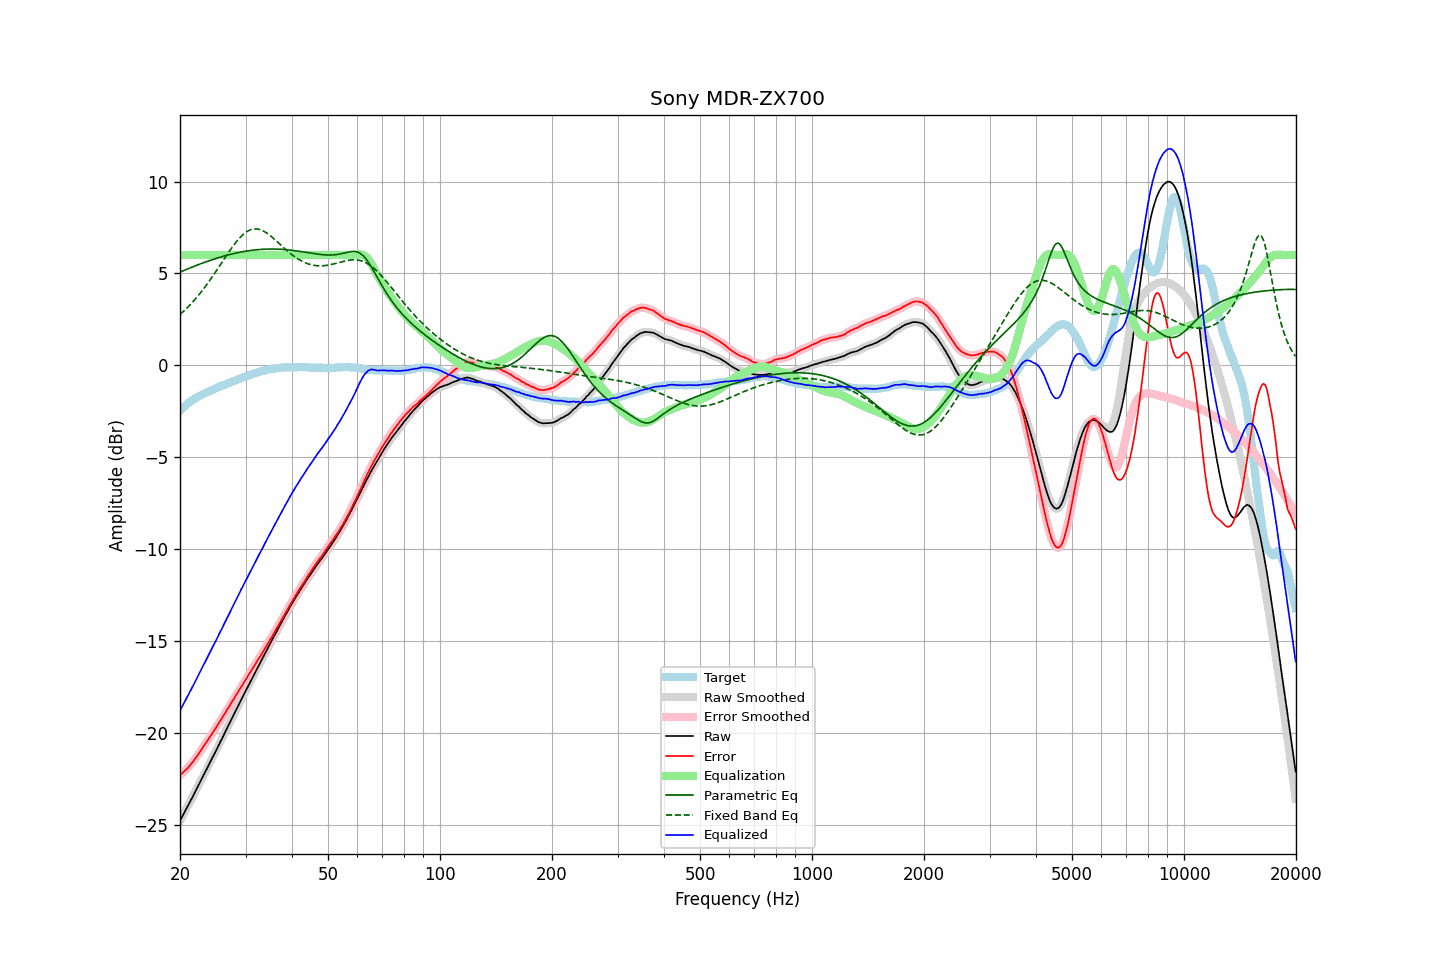

The file beside this chart, header and first rows:
frequency, raw, error, smoothed, error_smoothed, equalization, parametric_eq, fixed_band_eq, equalized_raw, equalized_smoothed, target
20.00, -24.79, -22.31, -24.79, -22.31, 6.00, 5.07, 2.76, -18.79, -18.79, -2.48
20.20, -24.62, -22.23, -24.63, -22.24, 6.00, 5.11, 2.84, -18.62, -18.63, -2.39
20.40, -24.46, -22.16, -24.46, -22.16, 6.00, 5.14, 2.92, -18.46, -18.46, -2.30
20.61, -24.30, -22.06, -24.30, -22.07, 6.00, 5.18, 3.00, -18.30, -18.30, -2.23
20.81, -24.13, -21.99, -24.13, -21.99, 6.00, 5.22, 3.09, -18.13, -18.13, -2.14
21.02, -23.96, -21.90, -23.96, -21.89, 6.00, 5.25, 3.18, -17.96, -17.96, -2.06
21.23, -23.79, -21.79, -23.80, -21.80, 6.00, 5.29, 3.27, -17.79, -17.80, -2.00
21.44, -23.63, -21.69, -23.63, -21.69, 6.00, 5.32, 3.36, -17.63, -17.63, -1.94
21.66, -23.47, -21.59, -23.46, -21.58, 6.00, 5.36, 3.45, -17.47, -17.46, -1.87
21.87, -23.29, -21.47, -23.29, -21.47, 6.00, 5.39, 3.55, -17.29, -17.29, -1.82
22.09, -23.12, -21.35, -23.12, -21.35, 6.00, 5.43, 3.65, -17.12, -17.12, -1.77
22.31, -22.95, -21.23, -22.95, -21.23, 6.00, 5.46, 3.76, -16.95, -16.95, -1.72
22.54, -22.78, -21.10, -22.78, -21.10, 6.00, 5.50, 3.86, -16.78, -16.78, -1.67
22.76, -22.60, -20.97, -22.61, -20.97, 6.00, 5.53, 3.97, -16.60, -16.61, -1.63
22.99, -22.44, -20.84, -22.43, -20.84, 6.00, 5.56, 4.08, -16.44, -16.43, -1.59
23.22, -22.26, -20.70, -22.26, -20.71, 6.00, 5.59, 4.20, -16.26, -16.26, -1.56
23.45, -22.08, -20.58, -22.09, -20.58, 6.00, 5.62, 4.31, -16.08, -16.09, -1.51
23.69, -21.92, -20.45, -21.91, -20.45, 6.00, 5.66, 4.43, -15.92, -15.91, -1.47
23.92, -21.74, -20.32, -21.74, -20.32, 6.00, 5.69, 4.55, -15.74, -15.74, -1.43
24.16, -21.56, -20.19, -21.57, -20.19, 6.00, 5.72, 4.68, -15.56, -15.57, -1.38
24.40, -21.39, -20.06, -21.39, -20.05, 6.00, 5.75, 4.80, -15.39, -15.39, -1.34
24.65, -21.23, -19.92, -21.22, -19.92, 6.00, 5.77, 4.93, -15.23, -15.22, -1.31
24.89, -21.04, -19.77, -21.05, -19.78, 6.00, 5.80, 5.06, -15.04, -15.05, -1.27
25.14, -20.87, -19.64, -20.87, -19.64, 6.00, 5.83, 5.19, -14.87, -14.87, -1.23
25.39, -20.69, -19.50, -20.69, -19.50, 6.00, 5.86, 5.32, -14.69, -14.69, -1.19
25.65, -20.52, -19.37, -20.52, -19.37, 6.00, 5.88, 5.45, -14.52, -14.52, -1.15
25.91, -20.35, -19.23, -20.34, -19.22, 6.00, 5.91, 5.59, -14.35, -14.34, -1.12
26.16, -20.16, -19.08, -20.16, -19.08, 6.00, 5.93, 5.72, -14.16, -14.16, -1.08
26.43, -19.99, -18.94, -19.99, -18.94, 6.00, 5.96, 5.85, -13.99, -13.99, -1.05
26.69, -19.80, -18.79, -19.81, -18.80, 6.00, 5.98, 5.98, -13.80, -13.81, -1.01
26.96, -19.64, -18.66, -19.63, -18.66, 6.00, 6.01, 6.11, -13.64, -13.63, -0.97
27.23, -19.46, -18.51, -19.45, -18.51, 6.00, 6.03, 6.24, -13.46, -13.45, -0.94
27.50, -19.28, -18.37, -19.28, -18.37, 6.00, 6.05, 6.37, -13.28, -13.28, -0.90
27.77, -19.09, -18.22, -19.10, -18.22, 6.00, 6.07, 6.49, -13.09, -13.10, -0.87
28.05, -18.92, -18.09, -18.92, -18.08, 6.00, 6.09, 6.60, -12.92, -12.92, -0.84
28.33, -18.74, -17.93, -18.75, -17.94, 6.00, 6.11, 6.72, -12.74, -12.75, -0.82
28.62, -18.58, -17.80, -18.57, -17.79, 6.00, 6.13, 6.82, -12.58, -12.57, -0.78
28.90, -18.39, -17.66, -18.39, -17.65, 6.00, 6.15, 6.92, -12.39, -12.39, -0.74
29.19, -18.21, -17.51, -18.22, -17.51, 6.00, 6.16, 7.01, -12.21, -12.22, -0.71
29.48, -18.04, -17.38, -18.04, -17.37, 6.00, 6.18, 7.10, -12.04, -12.04, -0.66
29.78, -17.87, -17.23, -17.87, -17.23, 6.00, 6.20, 7.17, -11.87, -11.87, -0.64
30.08, -17.70, -17.09, -17.70, -17.10, 6.00, 6.21, 7.24, -11.70, -11.70, -0.60
30.38, -17.53, -16.95, -17.53, -16.95, 6.00, 6.23, 7.29, -11.53, -11.53, -0.57
30.68, -17.35, -16.82, -17.36, -16.82, 6.00, 6.24, 7.34, -11.35, -11.36, -0.53
30.99, -17.19, -16.67, -17.19, -16.68, 6.00, 6.25, 7.38, -11.19, -11.19, -0.52
31.30, -17.02, -16.54, -17.02, -16.54, 6.00, 6.26, 7.40, -11.02, -11.02, -0.48
31.61, -16.85, -16.40, -16.85, -16.40, 6.00, 6.27, 7.42, -10.85, -10.85, -0.45
31.93, -16.68, -16.26, -16.67, -16.25, 6.00, 6.28, 7.42, -10.68, -10.67, -0.42
32.24, -16.50, -16.10, -16.51, -16.11, 6.00, 6.29, 7.42, -10.50, -10.51, -0.40
32.57, -16.34, -15.96, -16.34, -15.97, 6.00, 6.30, 7.40, -10.34, -10.34, -0.37
32.89, -16.17, -15.84, -16.17, -15.83, 6.00, 6.30, 7.38, -10.17, -10.17, -0.33
33.22, -16.00, -15.69, -16.00, -15.69, 6.00, 6.31, 7.34, -10.00, -10.00, -0.31
33.55, -15.83, -15.54, -15.84, -15.54, 6.00, 6.32, 7.30, -9.83, -9.84, -0.30
33.89, -15.66, -15.39, -15.67, -15.39, 6.00, 6.32, 7.25, -9.66, -9.67, -0.28
34.23, -15.51, -15.26, -15.50, -15.25, 6.00, 6.32, 7.19, -9.51, -9.50, -0.25
34.57, -15.33, -15.10, -15.34, -15.10, 6.00, 6.33, 7.13, -9.33, -9.34, -0.23
34.92, -15.17, -14.94, -15.17, -14.95, 6.00, 6.33, 7.07, -9.17, -9.17, -0.22
35.27, -15.01, -14.81, -15.00, -14.80, 6.00, 6.33, 7.00, -9.01, -9.00, -0.20
35.62, -14.84, -14.65, -14.84, -14.65, 6.00, 6.33, 6.92, -8.84, -8.84, -0.19
35.97, -14.67, -14.49, -14.67, -14.50, 6.00, 6.33, 6.84, -8.67, -8.67, -0.18
... 635 more rows
